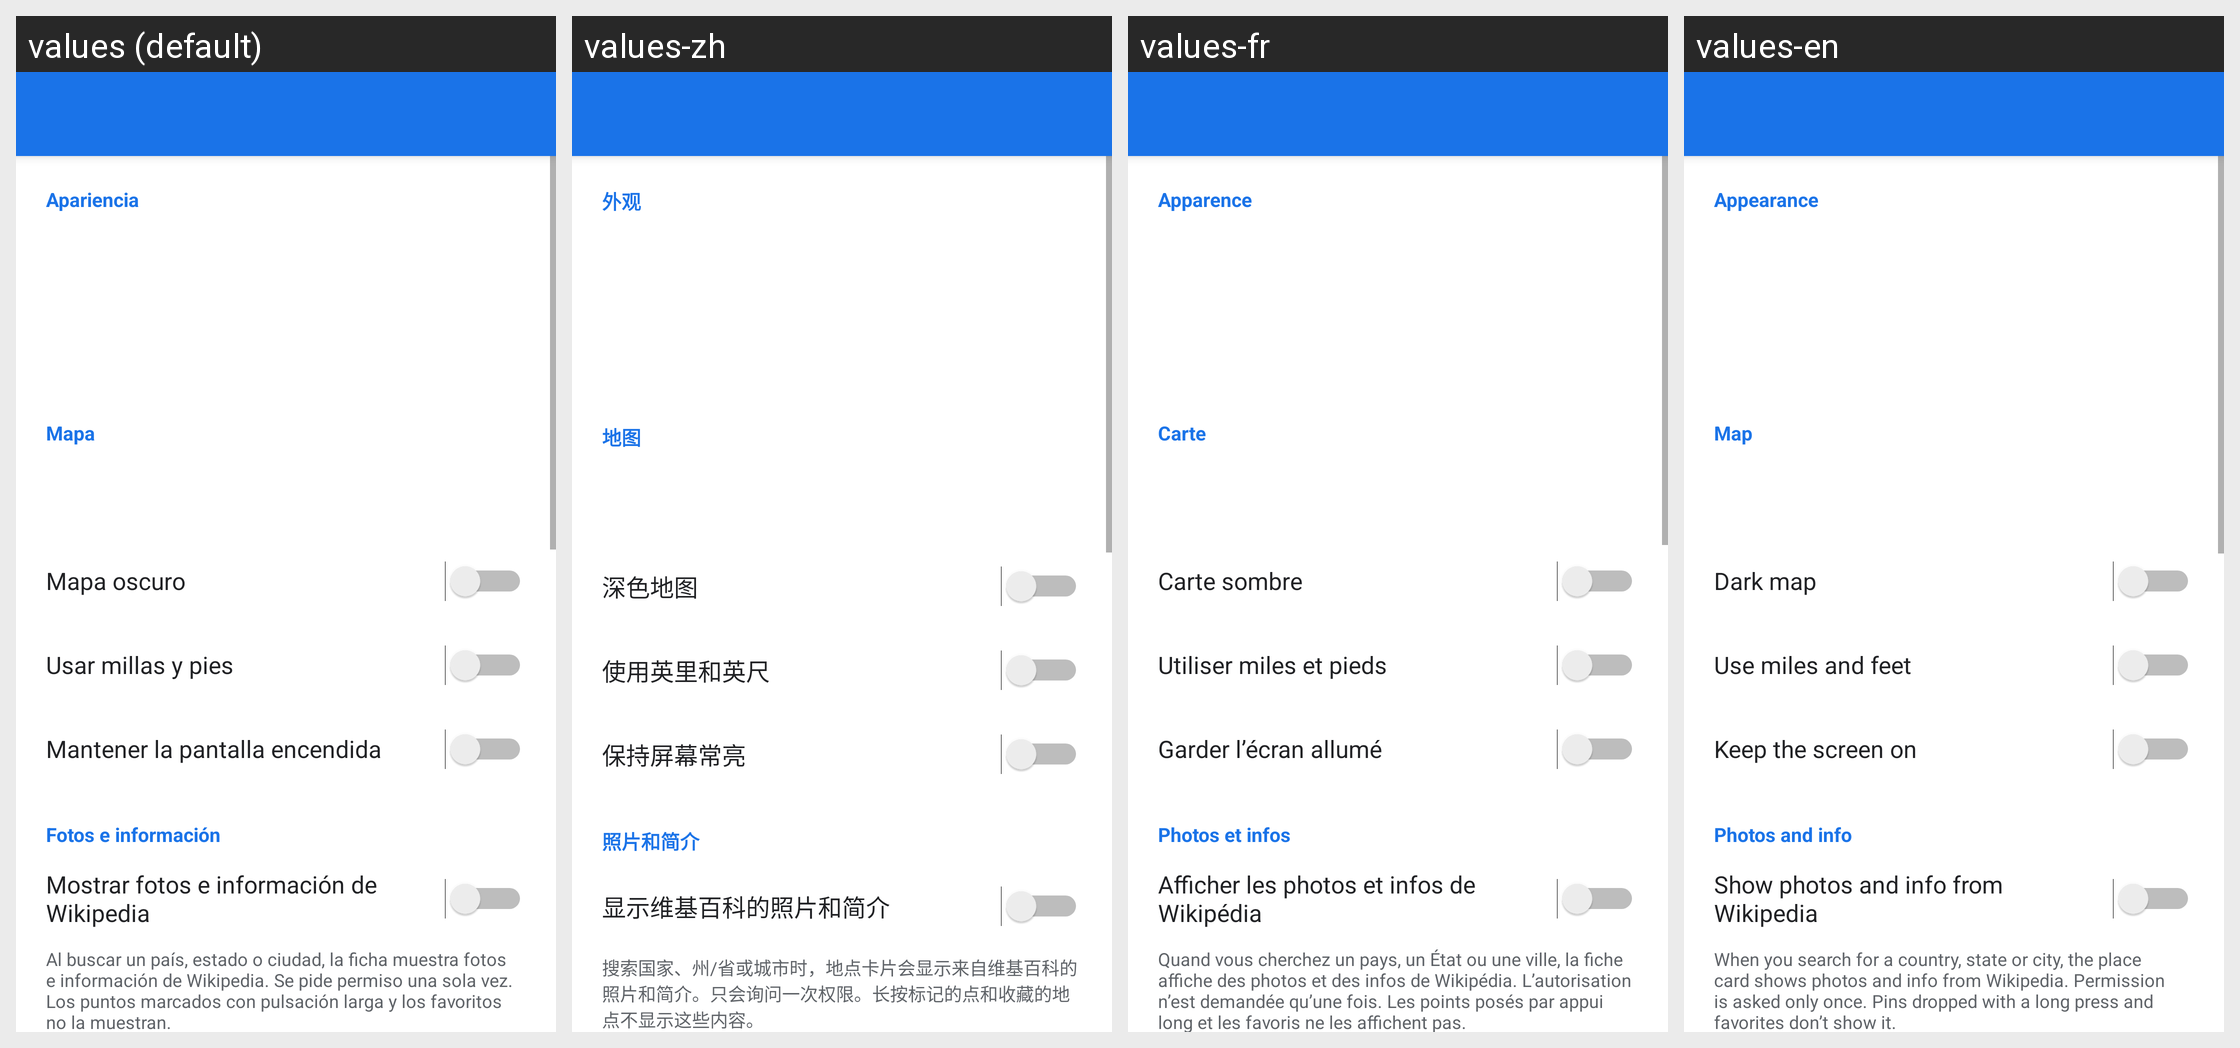

For this localized Android screen grid, give each drawn string resource with its value in every locale shown.
Android screen res/layout/activity_settings.xml rendered under 4 locales, left to right: values (default), values-zh, values-fr, values-en. Device: Nexus 5 (rendered at 1080×1920; each locale shown at half size, 540×960, under a caption strip naming it); theme Theme.Jps.
Strings drawn on this screen, with the default value and each locale's value (text and hints the layout hard-codes, and strings that could not be matched under every locale, appear in the picture but are not listed):

settings_appearance
  values: Apariencia
  values-zh: 外观
  values-fr: Apparence
  values-en: Appearance

settings_map
  values: Mapa
  values-zh: 地图
  values-fr: Carte
  values-en: Map

setting_dark
  values: Mapa oscuro
  values-zh: 深色地图
  values-fr: Carte sombre
  values-en: Dark map

setting_imperial
  values: Usar millas y pies
  values-zh: 使用英里和英尺
  values-fr: Utiliser miles et pieds
  values-en: Use miles and feet

setting_keep_on
  values: Mantener la pantalla encendida
  values-zh: 保持屏幕常亮
  values-fr: Garder l’écran allumé
  values-en: Keep the screen on

settings_place_info
  values: Fotos e información
  values-zh: 照片和简介
  values-fr: Photos et infos
  values-en: Photos and info

sw_place_info
  values: Mostrar fotos e información de Wikipedia
  values-zh: 显示维基百科的照片和简介
  values-fr: Afficher les photos et infos de Wikipédia
  values-en: Show photos and info from Wikipedia

place_info_hint
  values: Al buscar un país, estado o ciudad, la ficha muestra fotos e información de Wikipedia. Se pide permiso una sola vez. Los puntos marcados con pulsación larga y los favoritos no la muestran.
  values-zh: 搜索国家、州/省或城市时，地点卡片会显示来自维基百科的照片和简介。只会询问一次权限。长按标记的点和收藏的地点不显示这些内容。
  values-fr: Quand vous cherchez un pays, un État ou une ville, la fiche affiche des photos et des infos de Wikipédia. L’autorisation n’est demandée qu’une fois. Les points posés par appui long et les favoris ne les affichent pas.
  values-en: When you search for a country, state or city, the place card shows photos and info from Wikipedia. Permission is asked only once. Pins dropped with a long press and favorites don’t show it.
